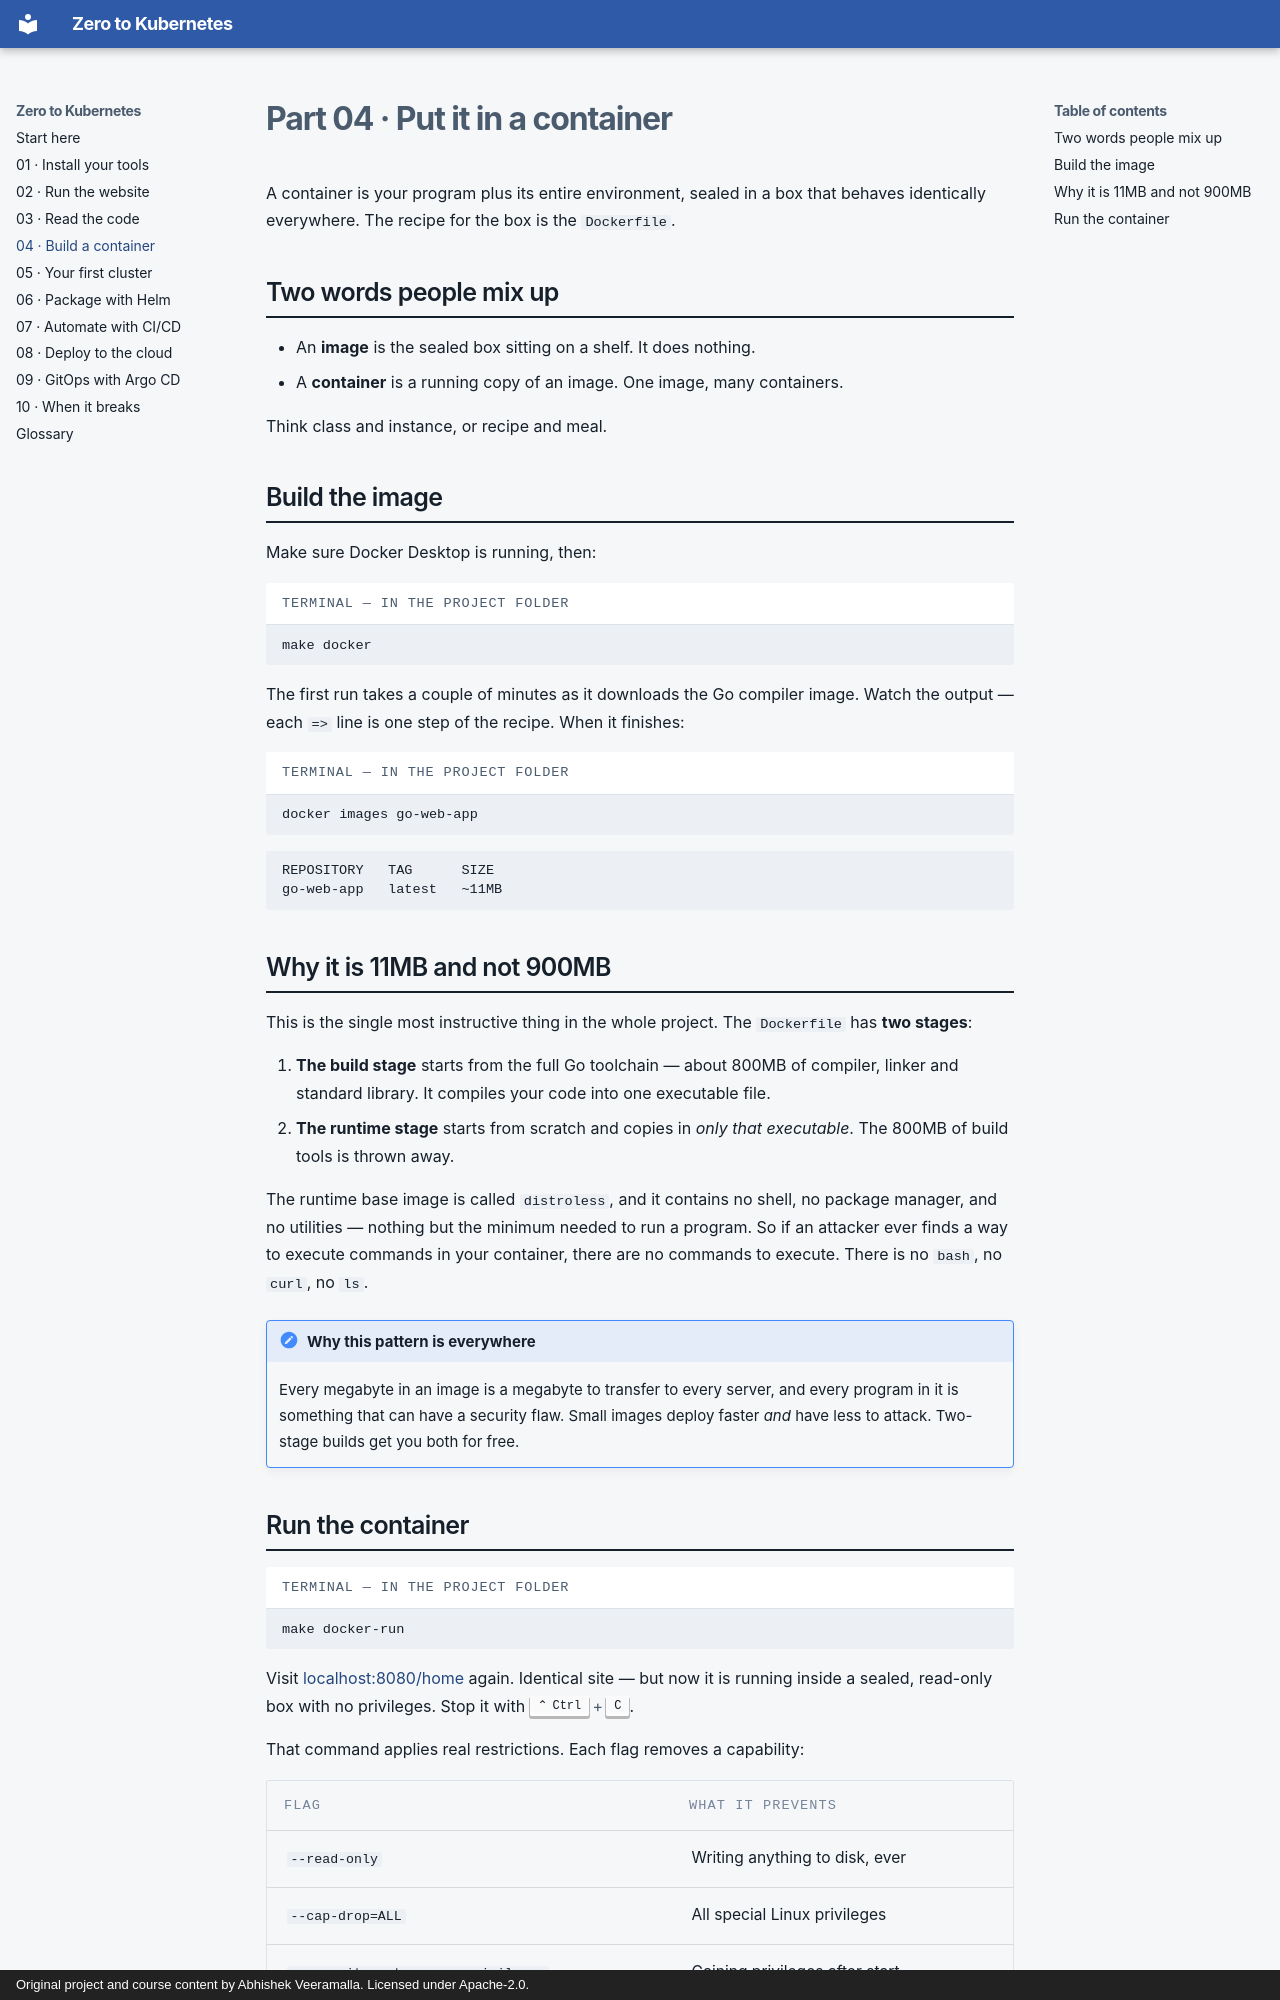

repository: mchittineni/go-web-app-devops · page: 04-build-a-container/index.html · generator: mkdocs · copyright: Original project and course content by Abhishek Veeramalla. Licensed under Apache-2.0.

# Part 04 · Put it in a container

A container is your program plus its entire environment, sealed in a box that
behaves identically everywhere. The recipe for the box is the `Dockerfile`.

## Two words people mix up

- An **image** is the sealed box sitting on a shelf. It does nothing.
- A **container** is a running copy of an image. One image, many containers.

Think class and instance, or recipe and meal.

## Build the image

Make sure Docker Desktop is running, then:

```bash title="terminal — in the project folder"
make docker
```

The first run takes a couple of minutes as it downloads the Go compiler image.
Watch the output — each `=>` line is one step of the recipe. When it finishes:

```bash title="terminal — in the project folder"
docker images go-web-app
```

```text
REPOSITORY   TAG      SIZE
go-web-app   latest   ~11MB
```

## Why it is 11MB and not 900MB

This is the single most instructive thing in the whole project. The `Dockerfile`
has **two stages**:

1. **The build stage** starts from the full Go toolchain — about 800MB of
   compiler, linker and standard library. It compiles your code into one
   executable file.
2. **The runtime stage** starts from scratch and copies in *only that
   executable*. The 800MB of build tools is thrown away.

The runtime base image is called `distroless`, and it contains no shell, no
package manager, and no utilities — nothing but the minimum needed to run a
program. So if an attacker ever finds a way to execute commands in your
container, there are no commands to execute. There is no `bash`, no `curl`,
no `ls`.

!!! note "Why this pattern is everywhere"

    Every megabyte in an image is a megabyte to transfer to every server, and
    every program in it is something that can have a security flaw. Small images
    deploy faster *and* have less to attack. Two-stage builds get you both for
    free.
